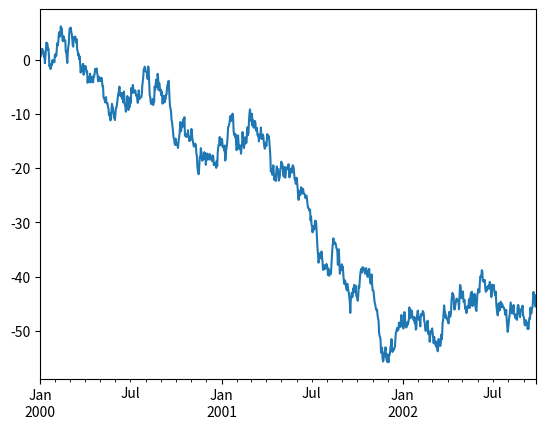

The matplotlib source for this figure:
from numpy.random.mtrand import rand
import pandas as pd
from numpy import *
import matplotlib.pyplot as plt
ts = pd.Series(random.randn(1000), index=pd.date_range('1/1/2000',periods=1000))
ts = ts.cumsum()
ts.plot()
plt.show()